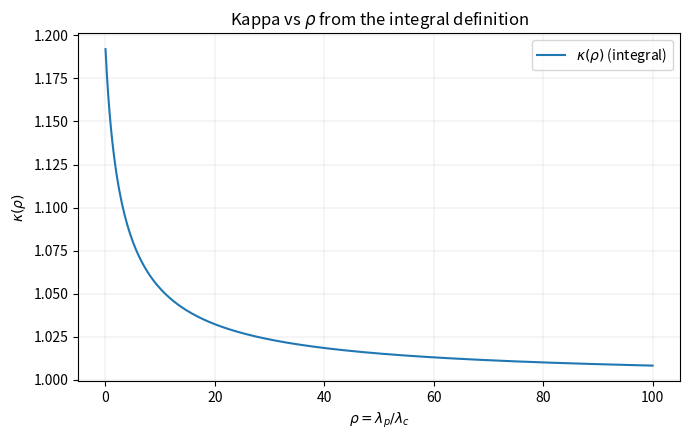

Reproduce this figure in Python.
# kappa_rho_integral.py
# 计算并绘制 κ(ρ)，并输出代表性取值的结果
# ρ = λ_p / λ_c
# κ(ρ) = π^{3/2}(1+ρ) ∫_{0}^{∞} [π(1+ρ) + h(u)]^{-3/2} du
#      = ∫_{0}^{2} π^{3/2}(1+ρ) / [π(1+ρ) + h(u)]^{3/2} du
#        + ∫_{2}^{∞} (1+ρ) / (u^2 + ρ)^{3/2} du

import numpy as np
import matplotlib.pyplot as plt
from math import sqrt, pi

# -----------------------------
# 可调参数
# -----------------------------
RHO_MIN = 0.01       # ρ 的起点（必须 > 0；取 0.02 避免极限处数值不稳）
RHO_MAX = 100.0       # ρ 的最大值（可按需调整）
NUM_PTS = 400        # 曲线采样点数
ABS_TOL = 1e-10      # 自适应辛普森积分的绝对误差容限

# 代表性 ρ（对应旧记号中的 1.1, 1.5, 2, 3, 5, 10, 15, 20, 30 的新定义为减 1）
REP_RHOS = [0.05, 0.1, 0.2, 0.5, 1, 2,3, 5, 10, 20, 50]

PLOT_PATH = "kappa_vs_rho.png"
CSV_PATH = "kappa_values_rho.csv"

# -----------------------------
# 函数定义
# -----------------------------

def h_piece(u: float) -> float:
    """
    面积函数 h(u)，对应 |B(x,s) \ B(0,r)| 的无量纲化分段形式：
      u in [0,2): 透镜区
      u in [2,∞): 整圆减去禁入圆
    标量实现，便于自适应积分。
    """
    if u < 2.0:
        # 数值保护：arccos 入参限制在 [-1, 1]
        a1 = max(min(u / 2.0, 1.0), -1.0)
        a2 = max(min(1.0 - (u*u)/2.0, 1.0), -1.0)
        term = (u*u)*np.arccos(a1) + np.arccos(a2) - 0.5*u*np.sqrt(max(0.0, 4.0 - u*u))
        return pi*u*u - term
    else:
        return pi*(u*u - 1.0)

def integrand_0_2(u: float, rho: float) -> float:
    """
    κ(ρ) 在 [0,2] 的被积函数：
      integrand = π^{3/2} · (1+ρ) / [π(1+ρ) + h(u)]^{3/2}
    """
    denom = pi*(1.0 + rho) + h_piece(u)
    return (pi**1.5)*(1.0 + rho) / (denom**1.5)

def _simpson(f, a, b, fa, fb, fm):
    return (b - a) * (fa + 4.0*fm + fb) / 6.0

def adaptive_simpson(f, a, b, tol=1e-10, maxdepth=20):
    """
    自适应辛普森积分，对标量函数 f 在 [a,b] 上积分。
    """
    fa = f(a)
    fb = f(b)
    m = 0.5*(a + b)
    fm = f(m)
    S = _simpson(f, a, b, fa, fb, fm)

    def recurse(a, b, fa, fb, fm, S, depth):
        m = 0.5*(a + b)
        lm = 0.5*(a + m); rm = 0.5*(m + b)
        flm = f(lm); frm = f(rm)
        S_left = _simpson(f, a, m, fa, fm, flm)
        S_right = _simpson(f, m, b, fm, fb, frm)
        if depth <= 0 or abs(S_left + S_right - S) < 15.0*tol:
            return S_left + S_right + (S_left + S_right - S)/15.0
        return recurse(a, m, fa, fm, flm, S_left, depth-1) + \
               recurse(m, b, fm, fb, frm, S_right, depth-1)

    return recurse(a, b, fa, fb, fm, S, maxdepth)

def tail_integral_rho(rho: float) -> float:
    """
    对于 u∈[2,∞)，被积函数化简为 (1+ρ)/(u^2 + ρ)^{3/2}。
    其不定积分为 (1+ρ) * u / (ρ * sqrt(u^2 + ρ))，ρ>0。
    解析尾积分：
      ∫_{2}^{∞} (1+ρ)/(u^2 + ρ)^{3/2} du
        = (1+ρ) * [ 1/ρ - 2/(ρ*sqrt(4+ρ)) ].
    """
    if rho <= 0:
        raise ValueError("rho must be > 0.")
    # 为避免小 ρ 下的消差，可改为： (1+ρ)/ρ * (1 - 2/√(4+ρ))
    return (1.0 + rho) * (1.0/rho - 2.0/(rho * sqrt(4.0 + rho)))

def kappa_rho(rho: float, abs_tol=1e-10) -> float:
    """
    κ(ρ) = ∫_{0}^{2} π^{3/2}(1+ρ) / [π(1+ρ)+h(u)]^{3/2} du
           + ∫_{2}^{∞} (1+ρ)/(u^2+ρ)^{3/2} du
    """
    if rho <= 0:
        raise ValueError("rho must be > 0.")
    f = lambda u: integrand_0_2(u, rho)
    I1 = adaptive_simpson(f, 0.0, 2.0, tol=abs_tol, maxdepth=22)
    I2 = tail_integral_rho(rho)
    return I1 + I2

# -----------------------------
# 主流程
# -----------------------------
if __name__ == "__main__":
    # 计算整条曲线
    rhos = np.linspace(RHO_MIN, RHO_MAX, NUM_PTS)
    kappas = np.array([kappa_rho(r, ABS_TOL) for r in rhos])

    # 绘图
    plt.figure(figsize=(7.0, 4.5))
    plt.plot(rhos, kappas, label=r'$\kappa(\rho)$ (integral)')
    plt.xlabel(r'$\rho = \lambda_p/\lambda_c$')
    plt.ylabel(r'$\kappa(\rho)$')
    plt.grid(True, linewidth=0.3, alpha=0.6)
    plt.legend()
    plt.title(r'Kappa vs $\rho$ from the integral definition')
    plt.tight_layout()
    plt.savefig(PLOT_PATH, dpi=200)
    print(f"[Saved] curve figure -> {PLOT_PATH}")

    # 保存曲线数据为 CSV
    np.savetxt(CSV_PATH, np.column_stack([rhos, kappas]),
               delimiter=",", header="rho,kappa(rho)", comments="")
    print(f"[Saved] curve data -> {CSV_PATH}")

    # 输出代表性 ρ 的结果
    print("\nRepresentative values:")
    header = f"{'rho':>8}  {'kappa(rho)':>12}"
    print(header)
    print("-"*len(header))
    for rho in REP_RHOS:
        val = kappa_rho(float(rho), ABS_TOL)
        print(f"{rho:8.3f}  {val:12.6f}")
